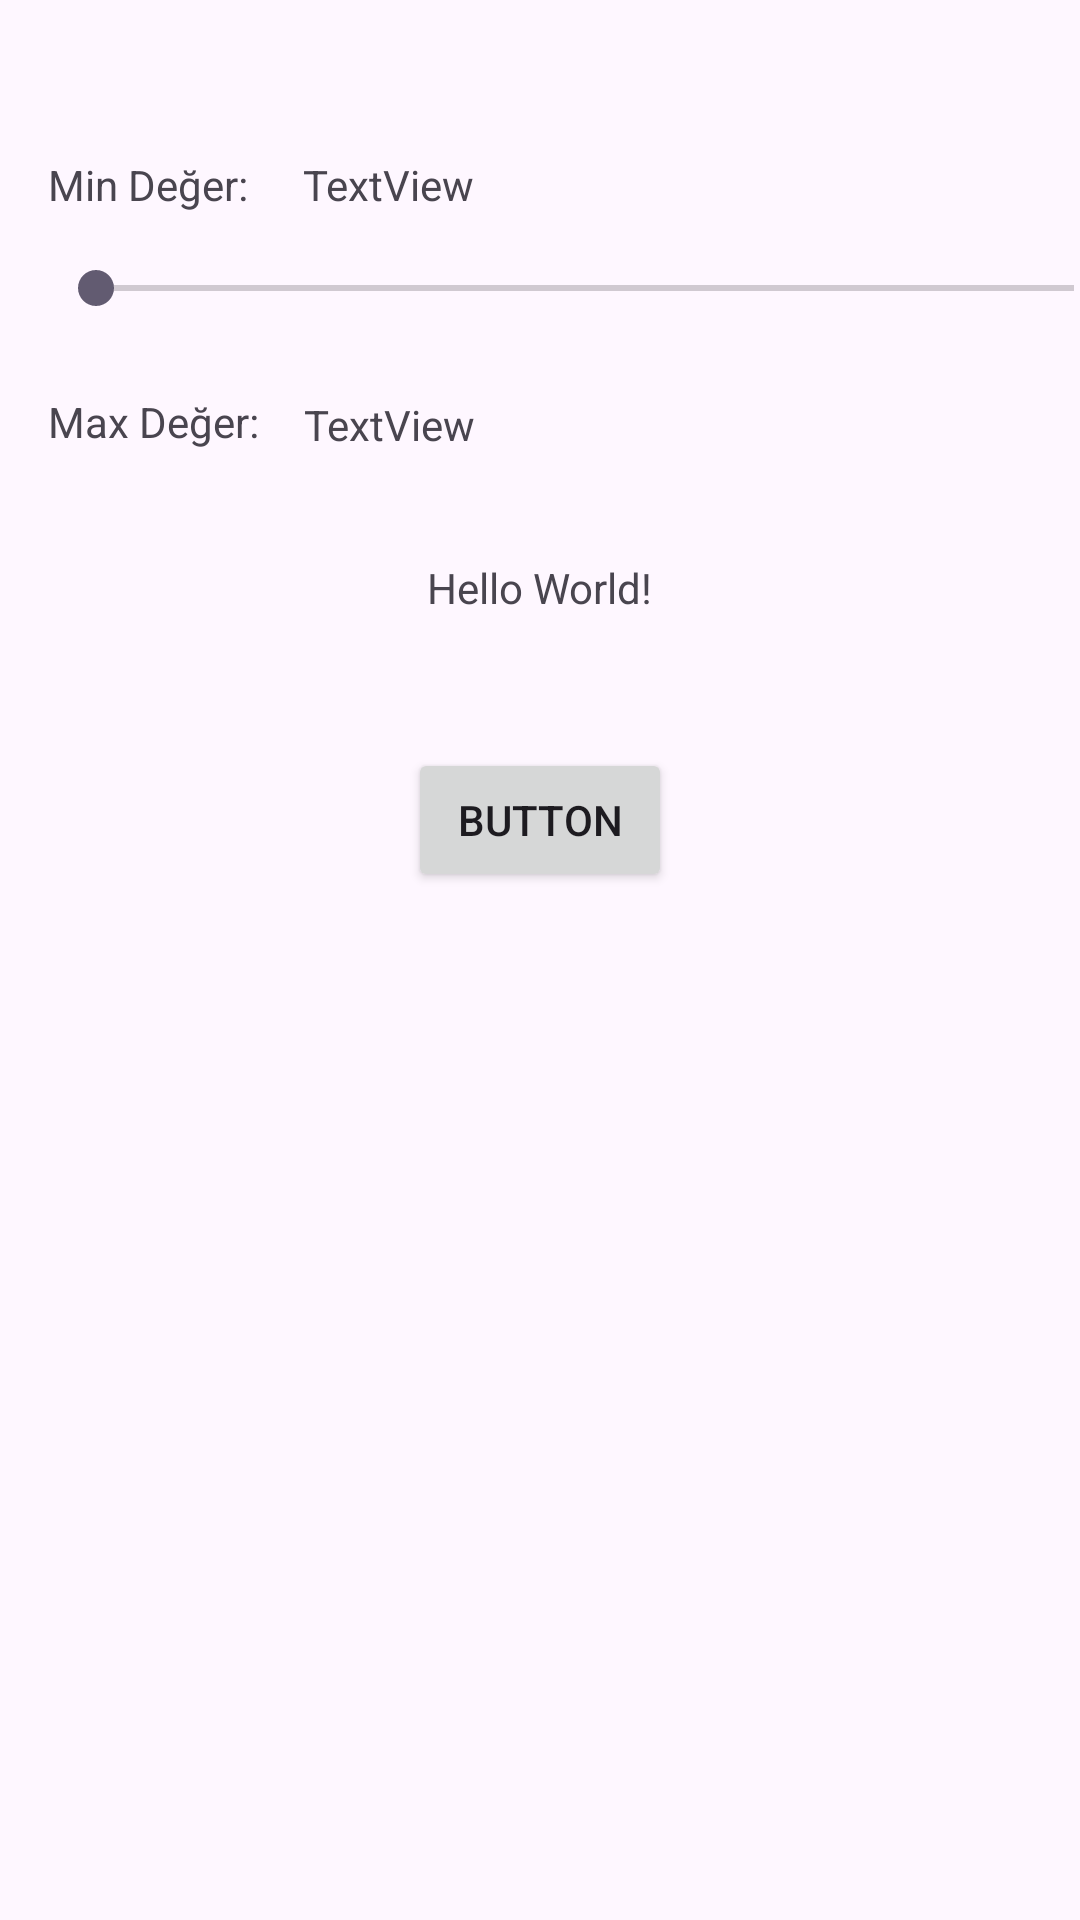

Here is an Android app screen rendered from its layout file. Give the layout XML and the strings, colors and styles it references.
<!-- AndroidManifest.xml: application theme Theme.Hafta5Odev -->
<!-- res/layout/activity_main.xml -->
<?xml version="1.0" encoding="utf-8"?>
<androidx.constraintlayout.widget.ConstraintLayout xmlns:android="http://schemas.android.com/apk/res/android"
    xmlns:app="http://schemas.android.com/apk/res-auto"
    xmlns:tools="http://schemas.android.com/tools"
    android:layout_width="match_parent"
    android:layout_height="match_parent"
    tools:context=".MainActivity">

    <TextView
        android:id="@+id/textViewMain"
        android:layout_width="wrap_content"
        android:layout_height="wrap_content"
        android:text="Hello World!"
        app:layout_constraintBottom_toBottomOf="parent"
        app:layout_constraintEnd_toEndOf="parent"
        app:layout_constraintStart_toStartOf="parent"
        app:layout_constraintTop_toTopOf="parent"
        app:layout_constraintVertical_bias="0.3" />

    <Button
        android:id="@+id/button"
        android:layout_width="wrap_content"
        android:layout_height="wrap_content"
        android:layout_marginTop="44dp"
        android:text="Button"
        app:layout_constraintEnd_toEndOf="parent"
        app:layout_constraintStart_toStartOf="parent"
        app:layout_constraintTop_toBottomOf="@+id/textViewMain" />

    <SeekBar
        android:id="@+id/seekBar1"
        android:layout_width="358dp"
        android:layout_height="18dp"
        android:layout_marginStart="16dp"
        android:layout_marginTop="32dp"
        android:layout_marginBottom="24dp"
        app:layout_constraintBottom_toTopOf="@+id/textView3"
        app:layout_constraintStart_toStartOf="parent"
        app:layout_constraintTop_toTopOf="@+id/textView" />

    <SeekBar
        android:id="@+id/seekBar2"
        android:layout_width="0dp"
        android:layout_height="20dp"
        android:layout_marginTop="151dp"
        android:layout_marginEnd="4dp"
        android:layout_marginBottom="154dp"
        app:layout_constraintBottom_toBottomOf="@+id/button"
        app:layout_constraintEnd_toEndOf="@+id/seekBar1"
        app:layout_constraintStart_toStartOf="@+id/textView2"
        app:layout_constraintTop_toTopOf="parent" />

    <TextView
        android:id="@+id/textView"
        android:layout_width="wrap_content"
        android:layout_height="wrap_content"
        android:layout_marginStart="16dp"
        android:text="Min Değer: "
        app:layout_constraintBaseline_toBaselineOf="@+id/textView1"
        app:layout_constraintStart_toStartOf="parent" />

    <TextView
        android:id="@+id/textView1"
        android:layout_width="wrap_content"
        android:layout_height="wrap_content"
        android:layout_marginStart="15dp"
        android:layout_marginTop="52dp"
        android:text="TextView"
        app:layout_constraintStart_toEndOf="@+id/textView"
        app:layout_constraintTop_toTopOf="parent" />

    <TextView
        android:id="@+id/textView2"
        android:layout_width="wrap_content"
        android:layout_height="wrap_content"
        android:layout_marginStart="16dp"
        android:layout_marginBottom="7dp"
        android:text="Max Değer:"
        app:layout_constraintBottom_toTopOf="@+id/seekBar2"
        app:layout_constraintStart_toStartOf="parent" />

    <TextView
        android:id="@+id/textView3"
        android:layout_width="wrap_content"
        android:layout_height="wrap_content"
        android:layout_marginStart="15dp"
        android:layout_marginBottom="6dp"
        android:text="TextView"
        app:layout_constraintBottom_toTopOf="@+id/seekBar2"
        app:layout_constraintStart_toEndOf="@+id/textView2" />
</androidx.constraintlayout.widget.ConstraintLayout>
<!-- resources referenced by this layout -->
<resources>
  <style name="Theme.Hafta5Odev" parent="Base.Theme.Hafta5Odev" />
  <style name="Base.Theme.Hafta5Odev" parent="Theme.Material3.DayNight.NoActionBar">
          
          
      </style>
</resources>
